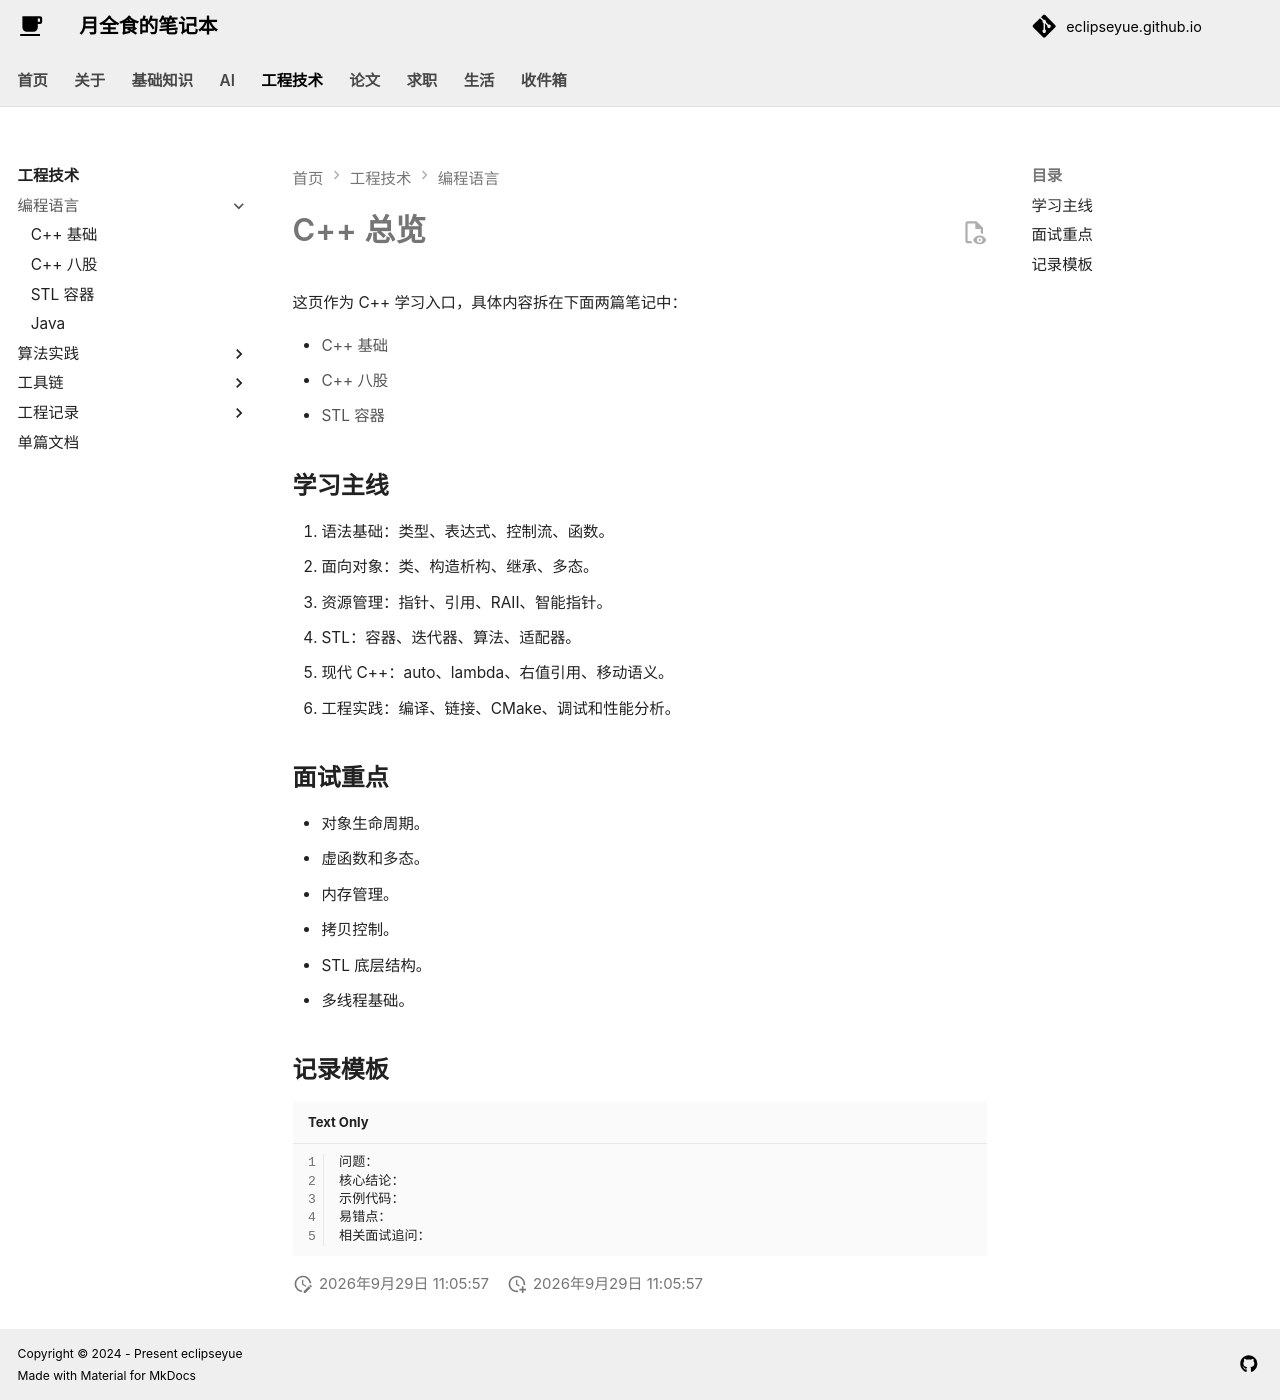

repository: EclipseYue/eclipseyue.github.io · page: Tech/languages/cpp/index.html · generator: mkdocs

# C++ 总览

这页作为 C++ 学习入口，具体内容拆在下面两篇笔记中：

- [C++ 基础](cpp_basic.md)
- [C++ 八股](cpp_baguette.md)
- [STL 容器](stl_cheatsheet.md)

## 学习主线

1. 语法基础：类型、表达式、控制流、函数。
2. 面向对象：类、构造析构、继承、多态。
3. 资源管理：指针、引用、RAII、智能指针。
4. STL：容器、迭代器、算法、适配器。
5. 现代 C++：auto、lambda、右值引用、移动语义。
6. 工程实践：编译、链接、CMake、调试和性能分析。

## 面试重点

- 对象生命周期。
- 虚函数和多态。
- 内存管理。
- 拷贝控制。
- STL 底层结构。
- 多线程基础。

## 记录模板

```text
问题：
核心结论：
示例代码：
易错点：
相关面试追问：
```
